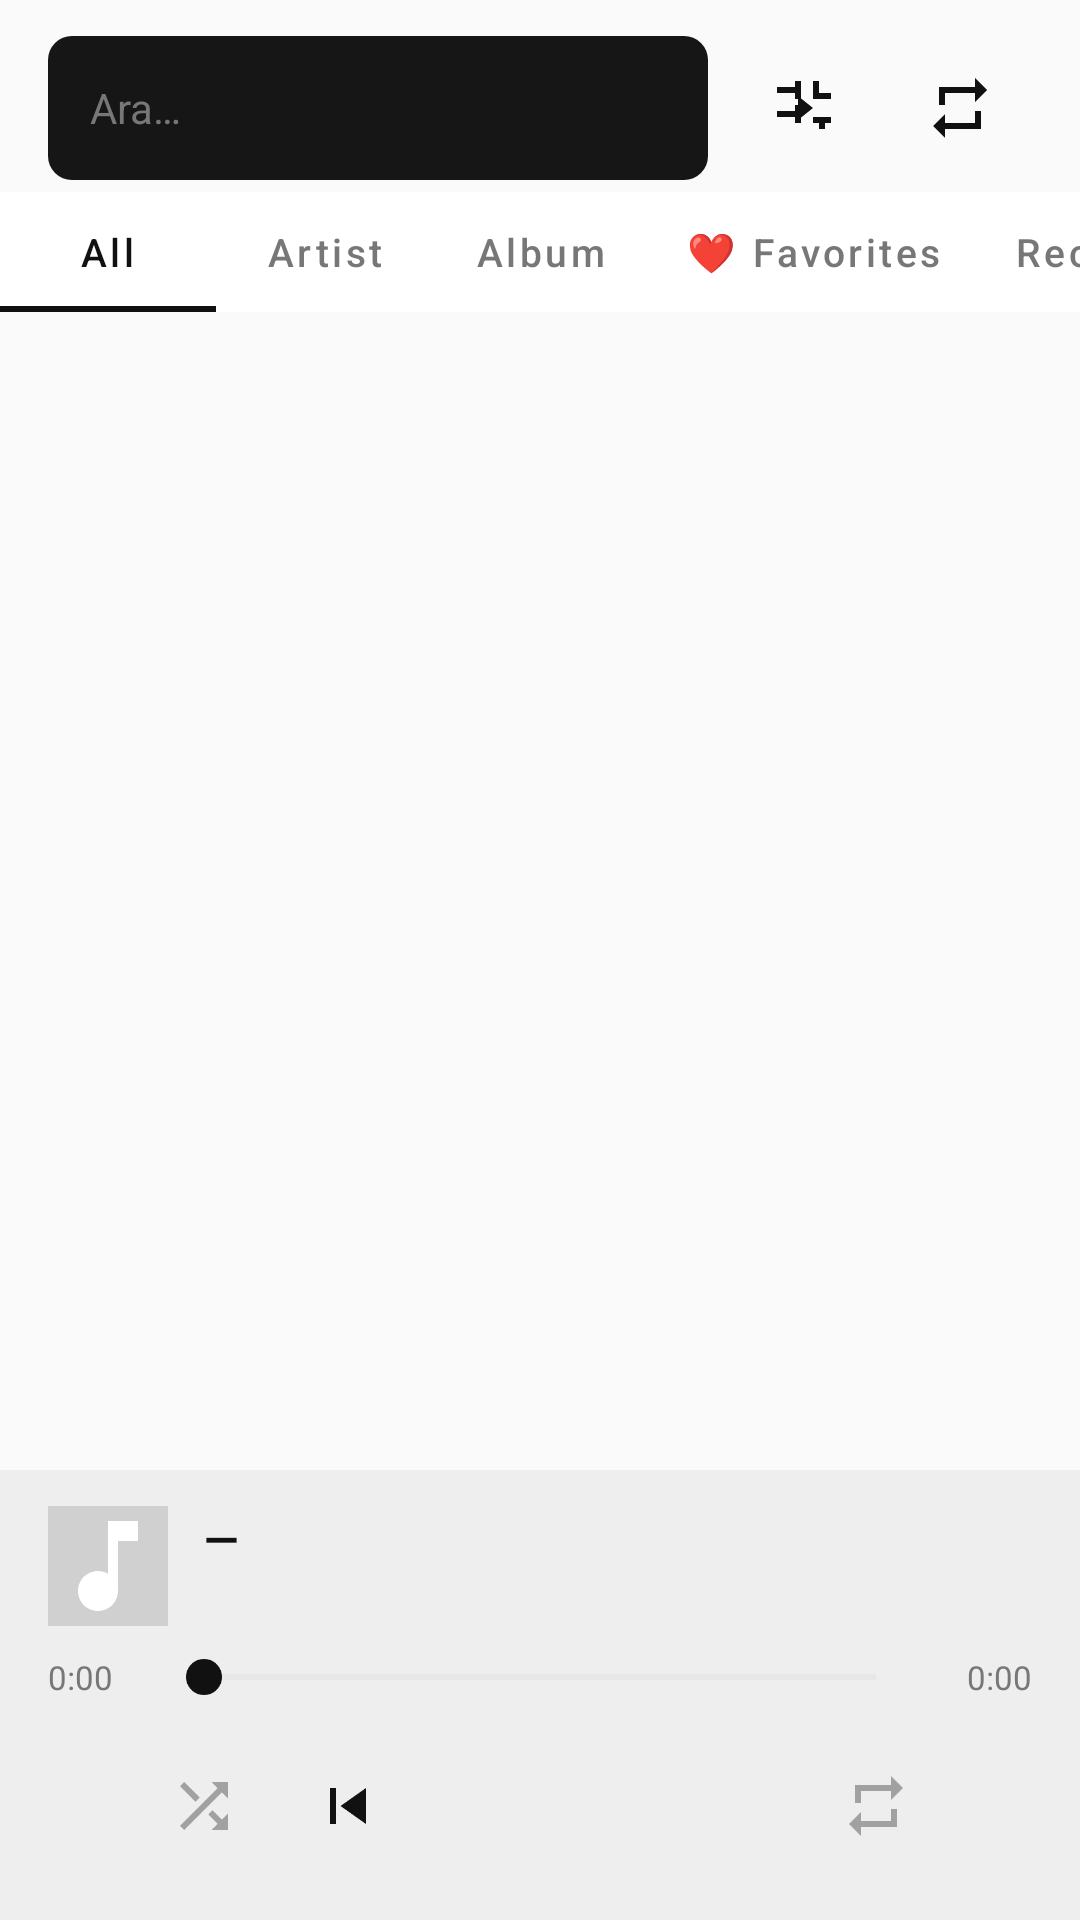

Reconstruct the res/layout file that produces this screen, plus the resources it refers to.
<!-- AndroidManifest.xml: application theme AppTheme -->
<!-- res/layout/activity_main.xml -->
<?xml version="1.0" encoding="utf-8"?>
<LinearLayout xmlns:android="http://schemas.android.com/apk/res/android"
    xmlns:app="http://schemas.android.com/apk/res-auto"
    android:id="@+id/rootLayout"
    android:layout_width="match_parent"
    android:layout_height="match_parent"
    android:orientation="vertical"
    android:background="@color/bg">

    <LinearLayout
        android:layout_width="match_parent"
        android:layout_height="wrap_content"
        android:orientation="horizontal"
        android:layout_marginTop="12dp"
        android:layout_marginHorizontal="16dp"
        android:gravity="center_vertical">

        <EditText
            android:id="@+id/etSearch"
            android:layout_width="0dp"
            android:layout_height="48dp"
            android:layout_weight="1"
            android:background="@drawable/bg_search"
            android:hint="Ara…"
            android:paddingHorizontal="14dp"
            android:textColor="@color/text_primary"
            android:textColorHint="@color/text_dim"
            android:textSize="14sp"
            android:inputType="text"
            android:imeOptions="actionSearch"
            android:singleLine="true" />

        <ImageButton
            android:id="@+id/btnStats"
            android:layout_width="48dp"
            android:layout_height="48dp"
            android:layout_marginStart="8dp"
            android:background="?attr/selectableItemBackgroundBorderless"
            android:src="@drawable/ic_eq"
            android:tint="@color/text_primary"
            android:contentDescription="İstatistikler" />

        <ImageButton
            android:id="@+id/btnTools"
            android:layout_width="48dp"
            android:layout_height="48dp"
            android:layout_marginStart="4dp"
            android:background="?attr/selectableItemBackgroundBorderless"
            android:src="@drawable/ic_repeat"
            android:tint="@color/text_primary"
            android:contentDescription="Araçlar" />
    </LinearLayout>

    <com.google.android.material.tabs.TabLayout
        android:id="@+id/tabs"
        android:layout_width="match_parent"
        android:layout_height="40dp"
        android:layout_marginTop="4dp"
        app:tabTextColor="@color/text_dim"
        app:tabSelectedTextColor="@color/accent"
        app:tabIndicatorColor="@color/accent"
        app:tabIndicatorHeight="2dp"
        app:tabBackground="@android:color/transparent"
        app:tabMode="scrollable"
        app:tabTextAppearance="@style/TabText">
        <com.google.android.material.tabs.TabItem android:layout_width="wrap_content"
            android:layout_height="wrap_content" android:text="@string/tab_all" />
        <com.google.android.material.tabs.TabItem android:layout_width="wrap_content"
            android:layout_height="wrap_content" android:text="@string/tab_artist" />
        <com.google.android.material.tabs.TabItem android:layout_width="wrap_content"
            android:layout_height="wrap_content" android:text="@string/tab_album" />
        <com.google.android.material.tabs.TabItem android:layout_width="wrap_content"
            android:layout_height="wrap_content" android:text="@string/tab_favorites" />
        <com.google.android.material.tabs.TabItem android:layout_width="wrap_content"
            android:layout_height="wrap_content" android:text="@string/tab_recent" />
        <com.google.android.material.tabs.TabItem android:layout_width="wrap_content"
            android:layout_height="wrap_content" android:text="@string/tab_smart" />
    </com.google.android.material.tabs.TabLayout>

    <androidx.recyclerview.widget.RecyclerView
        android:id="@+id/rv"
        android:layout_width="match_parent"
        android:layout_height="0dp"
        android:layout_weight="1"
        android:clipToPadding="false"
        android:paddingBottom="8dp" />

    <LinearLayout
        android:id="@+id/nowPlayingBar"
        android:layout_width="match_parent"
        android:layout_height="wrap_content"
        android:orientation="vertical"
        android:background="@color/surface"
        android:paddingTop="12dp"
        android:paddingBottom="8dp"
        android:paddingHorizontal="16dp"
        android:clickable="true"
        android:focusable="true"
        android:foreground="?attr/selectableItemBackground">

        <LinearLayout
            android:layout_width="match_parent"
            android:layout_height="wrap_content"
            android:orientation="horizontal"
            android:gravity="center_vertical">

            <ImageView
                android:id="@+id/ivNowArt"
                android:layout_width="40dp"
                android:layout_height="40dp"
                android:scaleType="centerCrop"
                android:src="@drawable/ic_note"
                android:background="@color/divider"
                android:layout_marginEnd="12dp" />

            <LinearLayout
                android:layout_width="0dp"
                android:layout_height="wrap_content"
                android:layout_weight="1"
                android:orientation="vertical">

                <TextView
                    android:id="@+id/tvNowTitle"
                    android:layout_width="match_parent"
                    android:layout_height="wrap_content"
                    android:text="—"
                    android:textColor="@color/text_primary"
                    android:textSize="15sp"
                    android:textStyle="bold"
                    android:ellipsize="end"
                    android:singleLine="true" />

                <TextView
                    android:id="@+id/tvNowArtist"
                    android:layout_width="match_parent"
                    android:layout_height="wrap_content"
                    android:text=""
                    android:textColor="@color/text_dim"
                    android:textSize="12sp"
                    android:ellipsize="end"
                    android:singleLine="true"
                    android:layout_marginTop="2dp" />
            </LinearLayout>
        </LinearLayout>

        <LinearLayout
            android:layout_width="match_parent"
            android:layout_height="wrap_content"
            android:orientation="horizontal"
            android:gravity="center_vertical"
            android:layout_marginTop="8dp">

            <TextView
                android:id="@+id/tvPos"
                android:layout_width="36dp"
                android:layout_height="wrap_content"
                android:text="0:00"
                android:textColor="@color/text_dim"
                android:textSize="11sp" />

            <SeekBar
                android:id="@+id/seek"
                android:layout_width="0dp"
                android:layout_height="wrap_content"
                android:layout_weight="1"
                android:thumbTint="@color/accent"
                android:progressTint="@color/accent"
                android:progressBackgroundTint="@color/divider" />

            <TextView
                android:id="@+id/tvDur"
                android:layout_width="36dp"
                android:layout_height="wrap_content"
                android:text="0:00"
                android:textColor="@color/text_dim"
                android:textSize="11sp"
                android:gravity="end" />
        </LinearLayout>

        <LinearLayout
            android:layout_width="match_parent"
            android:layout_height="wrap_content"
            android:orientation="horizontal"
            android:gravity="center"
            android:layout_marginTop="4dp">

            <ImageButton
                android:id="@+id/btnShuffle"
                android:layout_width="44dp"
                android:layout_height="44dp"
                android:background="?attr/selectableItemBackgroundBorderless"
                android:src="@drawable/ic_shuffle"
                android:alpha="0.35"
                android:tint="@color/text_primary" />

            <ImageButton
                android:id="@+id/btnPrev"
                android:layout_width="52dp"
                android:layout_height="52dp"
                android:background="?attr/selectableItemBackgroundBorderless"
                android:src="@drawable/ic_prev"
                android:tint="@color/text_primary" />

            <ImageButton
                android:id="@+id/btnPlay"
                android:layout_width="60dp"
                android:layout_height="60dp"
                android:background="@drawable/bg_play_btn"
                android:src="@drawable/ic_play"
                android:tint="@color/bg"
                android:layout_marginHorizontal="8dp" />

            <ImageButton
                android:id="@+id/btnNext"
                android:layout_width="52dp"
                android:layout_height="52dp"
                android:background="?attr/selectableItemBackgroundBorderless"
                android:src="@drawable/ic_next"
                android:tint="@color/text_primary" />

            <ImageButton
                android:id="@+id/btnRepeat"
                android:layout_width="44dp"
                android:layout_height="44dp"
                android:background="?attr/selectableItemBackgroundBorderless"
                android:src="@drawable/ic_repeat"
                android:alpha="0.35"
                android:tint="@color/text_primary" />
        </LinearLayout>
    </LinearLayout>

</LinearLayout>
<!-- resources referenced by this layout -->
<resources>
  <color name="accent">#FFFFFFFF</color>
  <color name="bg">#FF000000</color>
  <color name="divider">#FF2A2A2A</color>
  <color name="surface">#FF0E0E0E</color>
  <color name="text_dim">#FF888888</color>
  <color name="text_primary">#FFFFFFFF</color>
  <!-- drawable bg_search (drawable) -->
  <?xml version="1.0" encoding="utf-8"?>
  <shape xmlns:android="http://schemas.android.com/apk/res/android">
      <solid android:color="#FF161616"/>
      <corners android:radius="8dp"/>
  </shape>
  <!-- drawable ic_eq (drawable) -->
  <vector xmlns:android="http://schemas.android.com/apk/res/android"
      android:width="24dp" android:height="24dp"
      android:viewportWidth="24" android:viewportHeight="24">
      <path android:fillColor="@android:color/white"
          android:pathData="M10,8v8l5-4-5-4zm-1-5v2H3v2h6v2h2V3H9zM3,13v2h6v2h2v-6H9v2H3zm12,4h2v2h2v-2h2v-2h-6v2zm2-10V3h-2v6h6V7h-4z"/>
  </vector>
  <!-- drawable ic_note (drawable) -->
  <vector xmlns:android="http://schemas.android.com/apk/res/android"
      android:width="24dp" android:height="24dp" android:viewportWidth="24" android:viewportHeight="24">
      <path android:fillColor="#FFFFFF" android:pathData="M12,3v10.55c-0.59,-0.34-1.27,-0.55-2,-0.55-2.21,0-4,1.79-4,4s1.79,4 4,4 4,-1.79 4,-4V7h4V3h-6z"/>
  </vector>
  <!-- drawable ic_prev (drawable) -->
  <vector xmlns:android="http://schemas.android.com/apk/res/android"
      android:width="24dp" android:height="24dp" android:viewportWidth="24" android:viewportHeight="24">
      <path android:fillColor="#FFFFFF" android:pathData="M6,6h2v12H6zm3.5,6l8.5,6V6z"/>
  </vector>
  <!-- drawable ic_repeat (drawable) -->
  <vector xmlns:android="http://schemas.android.com/apk/res/android"
      android:width="24dp" android:height="24dp" android:viewportWidth="24" android:viewportHeight="24">
      <path android:fillColor="#FFFFFF" android:pathData="M7,7h10v3l4,-4-4,-4v3H5v6h2V7zm10,10H7v-3l-4,4 4,4v-3h12v-6h-2v4z"/>
  </vector>
  <!-- drawable ic_shuffle (drawable) -->
  <vector xmlns:android="http://schemas.android.com/apk/res/android"
      android:width="24dp" android:height="24dp" android:viewportWidth="24" android:viewportHeight="24">
      <path android:fillColor="#FFFFFF" android:pathData="M10.59,9.17L5.41,4 4,5.41l5.17,5.17 1.42,-1.41zM14.5,4l2.04,2.04L4,18.59 5.41,20 17.96,7.46 20,9.5V4h-5.5zm0.33,9.41l-1.41,1.41 3.13,3.13L14.5,20H20v-5.5l-2.04,2.04-3.13,-3.13z"/>
  </vector>
  <string name="tab_album">Album</string>
  <string name="tab_all">All</string>
  <string name="tab_artist">Artist</string>
  <string name="tab_favorites">❤ Favorites</string>
  <string name="tab_recent">Recently Played</string>
  <string name="tab_smart">✦ Smart</string>
  <style name="TabText" parent="TextAppearance.Design.Tab">
          <item name="android:textSize">13sp</item>
          <item name="textAllCaps">false</item>
      </style>
  <style name="AppTheme" parent="Theme.MaterialComponents.DayNight.NoActionBar">
          <item name="colorPrimary">@color/accent</item>
          <item name="colorPrimaryDark">@color/bg</item>
          <item name="colorAccent">@color/accent</item>
          <item name="android:windowBackground">@color/bg</item>
          <item name="android:statusBarColor">@color/bg</item>
          <item name="android:navigationBarColor">@color/surface</item>
      </style>
</resources>
